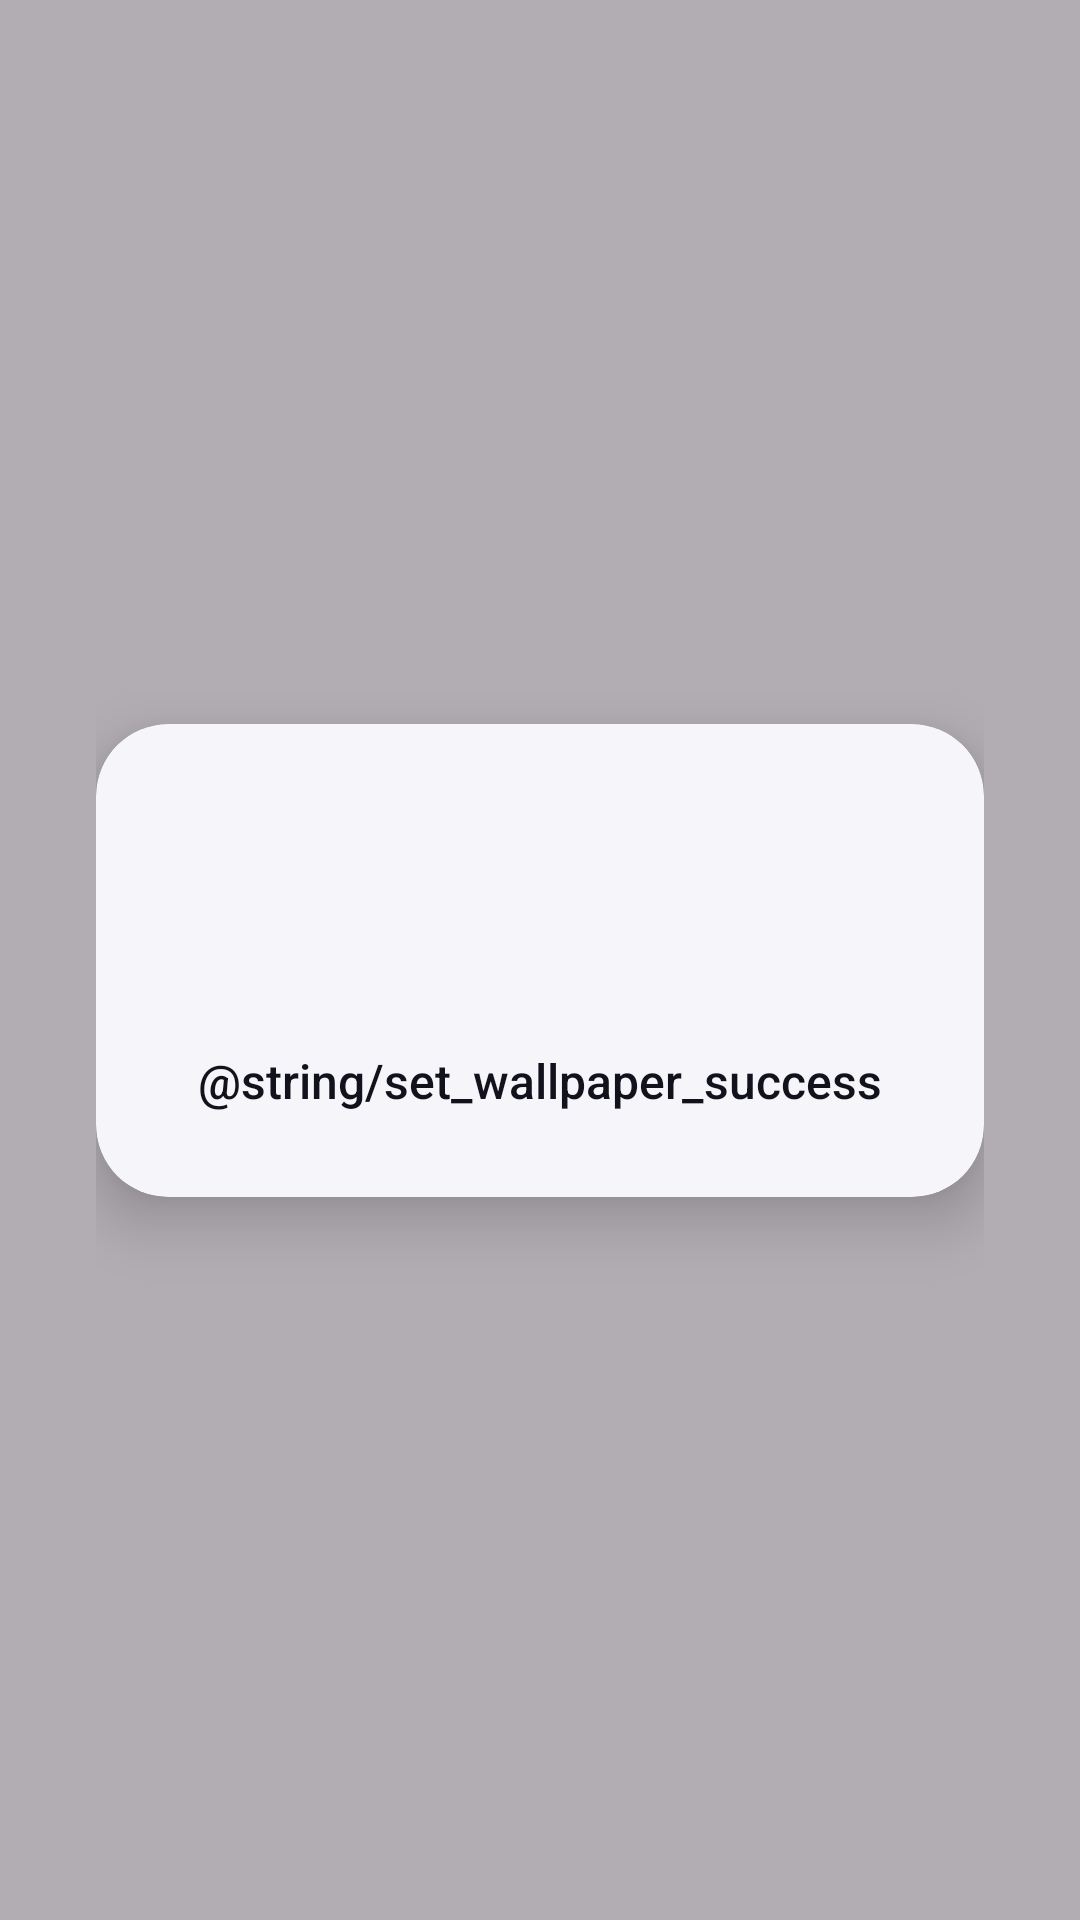

Reconstruct the res/layout file that produces this screen, plus the resources it refers to.
<!-- AndroidManifest.xml: application theme Theme.BaseClean -->
<!-- res/layout/dialog_success.xml -->
<?xml version="1.0" encoding="utf-8"?>
<androidx.constraintlayout.widget.ConstraintLayout xmlns:android="http://schemas.android.com/apk/res/android"
    xmlns:app="http://schemas.android.com/apk/res-auto"
    android:layout_width="match_parent"
    android:layout_height="match_parent"
    android:background="@color/color_transparent_black_4D"
    android:padding="32dp">

    <androidx.cardview.widget.CardView
        android:layout_width="0dp"
        android:layout_height="wrap_content"
        app:cardBackgroundColor="@color/main_background"
        app:cardCornerRadius="24dp"
        app:cardElevation="12dp"
        app:layout_constraintBottom_toBottomOf="parent"
        app:layout_constraintEnd_toEndOf="parent"
        app:layout_constraintStart_toStartOf="parent"
        app:layout_constraintTop_toTopOf="parent"
        app:layout_constraintWidth_max="320dp">

        <LinearLayout
            android:layout_width="match_parent"
            android:layout_height="wrap_content"
            android:gravity="center"
            android:orientation="vertical"
            android:padding="28dp">

            <ImageView
                android:layout_width="64dp"
                android:layout_height="64dp"
                android:contentDescription="@string/set_wallpaper_success"
                android:src="@drawable/ic_check_circle"
                app:tint="@color/color_green_4CAF50" />

            <TextView
                android:id="@+id/tvMessage"
                android:layout_width="wrap_content"
                android:layout_height="wrap_content"
                android:layout_marginTop="16dp"
                android:fontFamily="sans-serif-medium"
                android:gravity="center"
                android:text="@string/set_wallpaper_success"
                android:textColor="@color/text_primary"
                android:textSize="16sp" />

        </LinearLayout>
    </androidx.cardview.widget.CardView>

</androidx.constraintlayout.widget.ConstraintLayout>
<!-- resources referenced by this layout -->
<resources>
  <color name="color_green_4CAF50">#4CAF50</color>
  <color name="color_transparent_black_4D">#4D000000</color>
  <color name="main_background">#F5F5FA</color>
  <color name="text_primary">#12121D</color>
  <string name="set_wallpaper_success">تم تعيين الخلفية بنجاح!</string>
  <style name="Theme.BaseClean" parent="Theme.Material3.DayNight.NoActionBar">
          
          <item name="colorPrimary">@color/purple_500</item>
          <item name="colorOnPrimary">@color/white</item>
          
          <item name="colorSecondary">@color/teal_200</item>
          <item name="colorOnSecondary">@color/black</item>
          
          <item name="android:statusBarColor">?attr/colorPrimaryContainer</item>
          
      </style>
  <color name="purple_500">#FF6200EE</color>
  <color name="white">#FFFFFFFF</color>
  <color name="teal_200">#FF03DAC5</color>
  <color name="black">#FF000000</color>
</resources>
